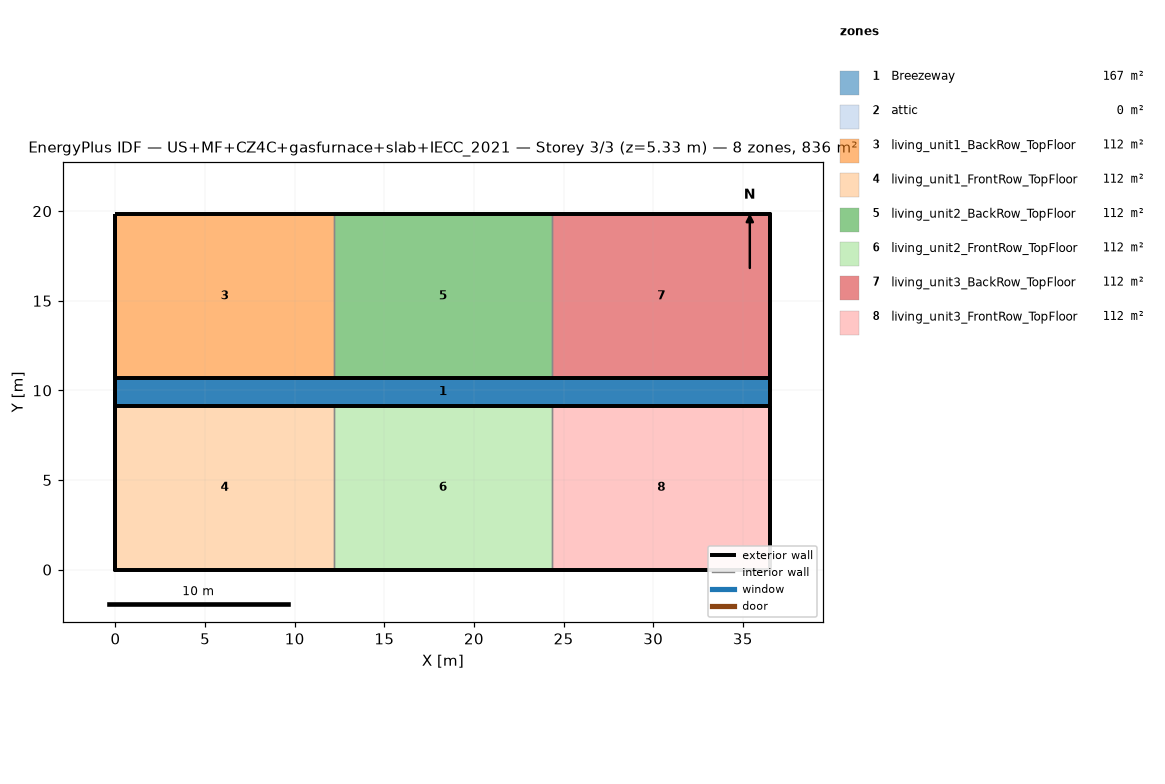
=== STOREY PLAN SPEC (per zone: floor XY polygon, exterior-wall plan segments, windows/doors) ===
zone 1: Breezeway  (167.0 m²)
  floor: (36.54, 9.16) (0.00, 9.16) (0.00, 10.68) (36.54, 10.68)
  floor: (36.54, 9.16) (0.00, 9.16) (0.00, 10.68) (36.54, 10.68)
  floor: (36.54, 9.16) (0.00, 9.16) (0.00, 10.68) (36.54, 10.68)
zone 2: attic  (0.0 m²)
  exterior wall: (36.54, 0.00) – (36.54, 19.84) – (36.54, 9.92)  [29.8 m]
  exterior wall: (0.00, 19.84) – (0.00, 0.00) – (0.00, 9.92)  [29.8 m]
zone 3: living_unit1_BackRow_TopFloor  (111.5 m²)
  floor: (12.18, 10.68) (0.00, 10.68) (0.00, 19.84) (12.18, 19.84)
  exterior wall: (12.18, 19.84) – (0.00, 19.84)  [12.2 m]
  exterior wall: (0.00, 19.84) – (0.00, 10.68)  [9.2 m]
  exterior wall: (0.00, 10.68) – (12.18, 10.68)  [12.2 m]
  interior walls: 1
zone 4: living_unit1_FrontRow_TopFloor  (111.5 m²)
  floor: (12.18, 0.00) (0.00, 0.00) (0.00, 9.16) (12.18, 9.16)
  exterior wall: (0.00, 0.00) – (12.18, 0.00)  [12.2 m]
  exterior wall: (0.00, 9.16) – (0.00, 0.00)  [9.2 m]
  exterior wall: (12.18, 9.16) – (0.00, 9.16)  [12.2 m]
  interior walls: 1
zone 5: living_unit2_BackRow_TopFloor  (111.5 m²)
  floor: (24.36, 10.68) (12.18, 10.68) (12.18, 19.84) (24.36, 19.84)
  exterior wall: (12.18, 10.68) – (24.36, 10.68)  [12.2 m]
  exterior wall: (24.36, 19.84) – (12.18, 19.84)  [12.2 m]
  interior walls: 2
zone 6: living_unit2_FrontRow_TopFloor  (111.5 m²)
  floor: (24.36, 0.00) (12.18, 0.00) (12.18, 9.16) (24.36, 9.16)
  exterior wall: (12.18, 0.00) – (24.36, 0.00)  [12.2 m]
  exterior wall: (24.36, 9.16) – (12.18, 9.16)  [12.2 m]
  interior walls: 2
zone 7: living_unit3_BackRow_TopFloor  (111.5 m²)
  floor: (36.54, 10.68) (24.36, 10.68) (24.36, 19.84) (36.54, 19.84)
  exterior wall: (36.54, 10.68) – (36.54, 19.84)  [9.2 m]
  exterior wall: (36.54, 19.84) – (24.36, 19.84)  [12.2 m]
  exterior wall: (24.36, 10.68) – (36.54, 10.68)  [12.2 m]
  interior walls: 1
zone 8: living_unit3_FrontRow_TopFloor  (111.5 m²)
  floor: (36.54, 0.00) (24.36, 0.00) (24.36, 9.16) (36.54, 9.16)
  exterior wall: (24.36, 0.00) – (36.54, 0.00)  [12.2 m]
  exterior wall: (36.54, 0.00) – (36.54, 9.16)  [9.2 m]
  exterior wall: (36.54, 9.16) – (24.36, 9.16)  [12.2 m]
  interior walls: 1

=== DERIVED (storey summary) ===
Building: US+MF+CZ4C+gasfurnace+slab+IECC_2021
Storey: 3 of 3  (floor level z = 5.33 m)
Storey gross floor area: 836.2 m²
Zones on this storey: 8
  - Breezeway: floor 167.0 m²
  - attic: floor 0.0 m²; exterior wall 59.5 m (81.9 m²); WWR 0.0%
  - living_unit1_BackRow_TopFloor: floor 111.5 m²; exterior wall 33.5 m (86.9 m²); WWR 0.0%
  - living_unit1_FrontRow_TopFloor: floor 111.5 m²; exterior wall 33.5 m (86.9 m²); WWR 0.0%
  - living_unit2_BackRow_TopFloor: floor 111.5 m²; exterior wall 24.4 m (63.1 m²); WWR 0.0%
  - living_unit2_FrontRow_TopFloor: floor 111.5 m²; exterior wall 24.4 m (63.1 m²); WWR 0.0%
  - living_unit3_BackRow_TopFloor: floor 111.5 m²; exterior wall 33.5 m (86.9 m²); WWR 0.0%
  - living_unit3_FrontRow_TopFloor: floor 111.5 m²; exterior wall 33.5 m (86.9 m²); WWR 0.0%
Zone adjacency (shared interzone walls):
  - living_unit1_BackRow_TopFloor ↔ living_unit2_BackRow_TopFloor
  - living_unit1_FrontRow_TopFloor ↔ living_unit2_FrontRow_TopFloor
  - living_unit2_BackRow_TopFloor ↔ living_unit3_BackRow_TopFloor
  - living_unit2_FrontRow_TopFloor ↔ living_unit3_FrontRow_TopFloor